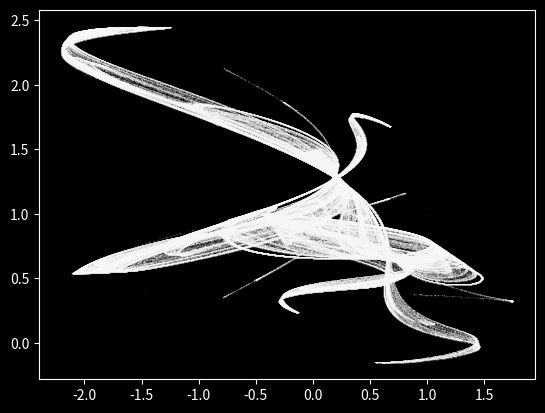

Generate this figure with matplotlib:
# clifford_attractor.py

# A program to observe the behavior of the clifford map.
# Inspired by Vedran Sekara's post found here:
# https://vedransekara.github.io/2016/11/14/strange_attractors.html

# import third party libraries
import numpy as np 
import matplotlib.pyplot as plt 


def clifford_attractor(x, y, a=-2.1, b=-0.8, c=1.2, d=1.6):
	"""
	Returns the change in arguments x and y according to 
	the Clifford map equation. Kwargs a, b, c, and d are specified
	as constants.

	Args:
		x: float, current x coordinate
		y: float, current y coordinate
	kwargs:
		a: float
		b: float
		c: float
		d: float

	Returns:
		x_next: float, next x coordinate
		y_next: float, next y coordinate

	"""

	x_next = np.sin(a*y) + c*np.cos(a*x) 
	y_next = np.sin(b*x) + d*np.cos(b*y)

	return x_next, y_next


def generate_map(iterations):
	"""
	Generate a map of the Clifford Attractor
	
	Args:
		iterations: int, number of steps plotted

	Returns:
		None (shows pyplot figure)
	
	"""

	# initialization
	x_arr, y_arr = [], []

	# starting point at (1, 1)
	x_arr.append(1), y_arr.append(1)


	for i in range(iterations-1):
		x_next, y_next = clifford_attractor(x_arr[-1], y_arr[-1])
		x_arr.append(x_next)
		y_arr.append(y_next)

	# make and display figure.
	plt.style.use('dark_background')
	plt.plot(x_arr, y_arr, '^', color='white', alpha = 0.5, markersize = 0.05)
	plt.axis('on')
	plt.show()
	plt.close()

	return


# number of iterations
iterations = int(1e6) 

generate_map(iterations)
